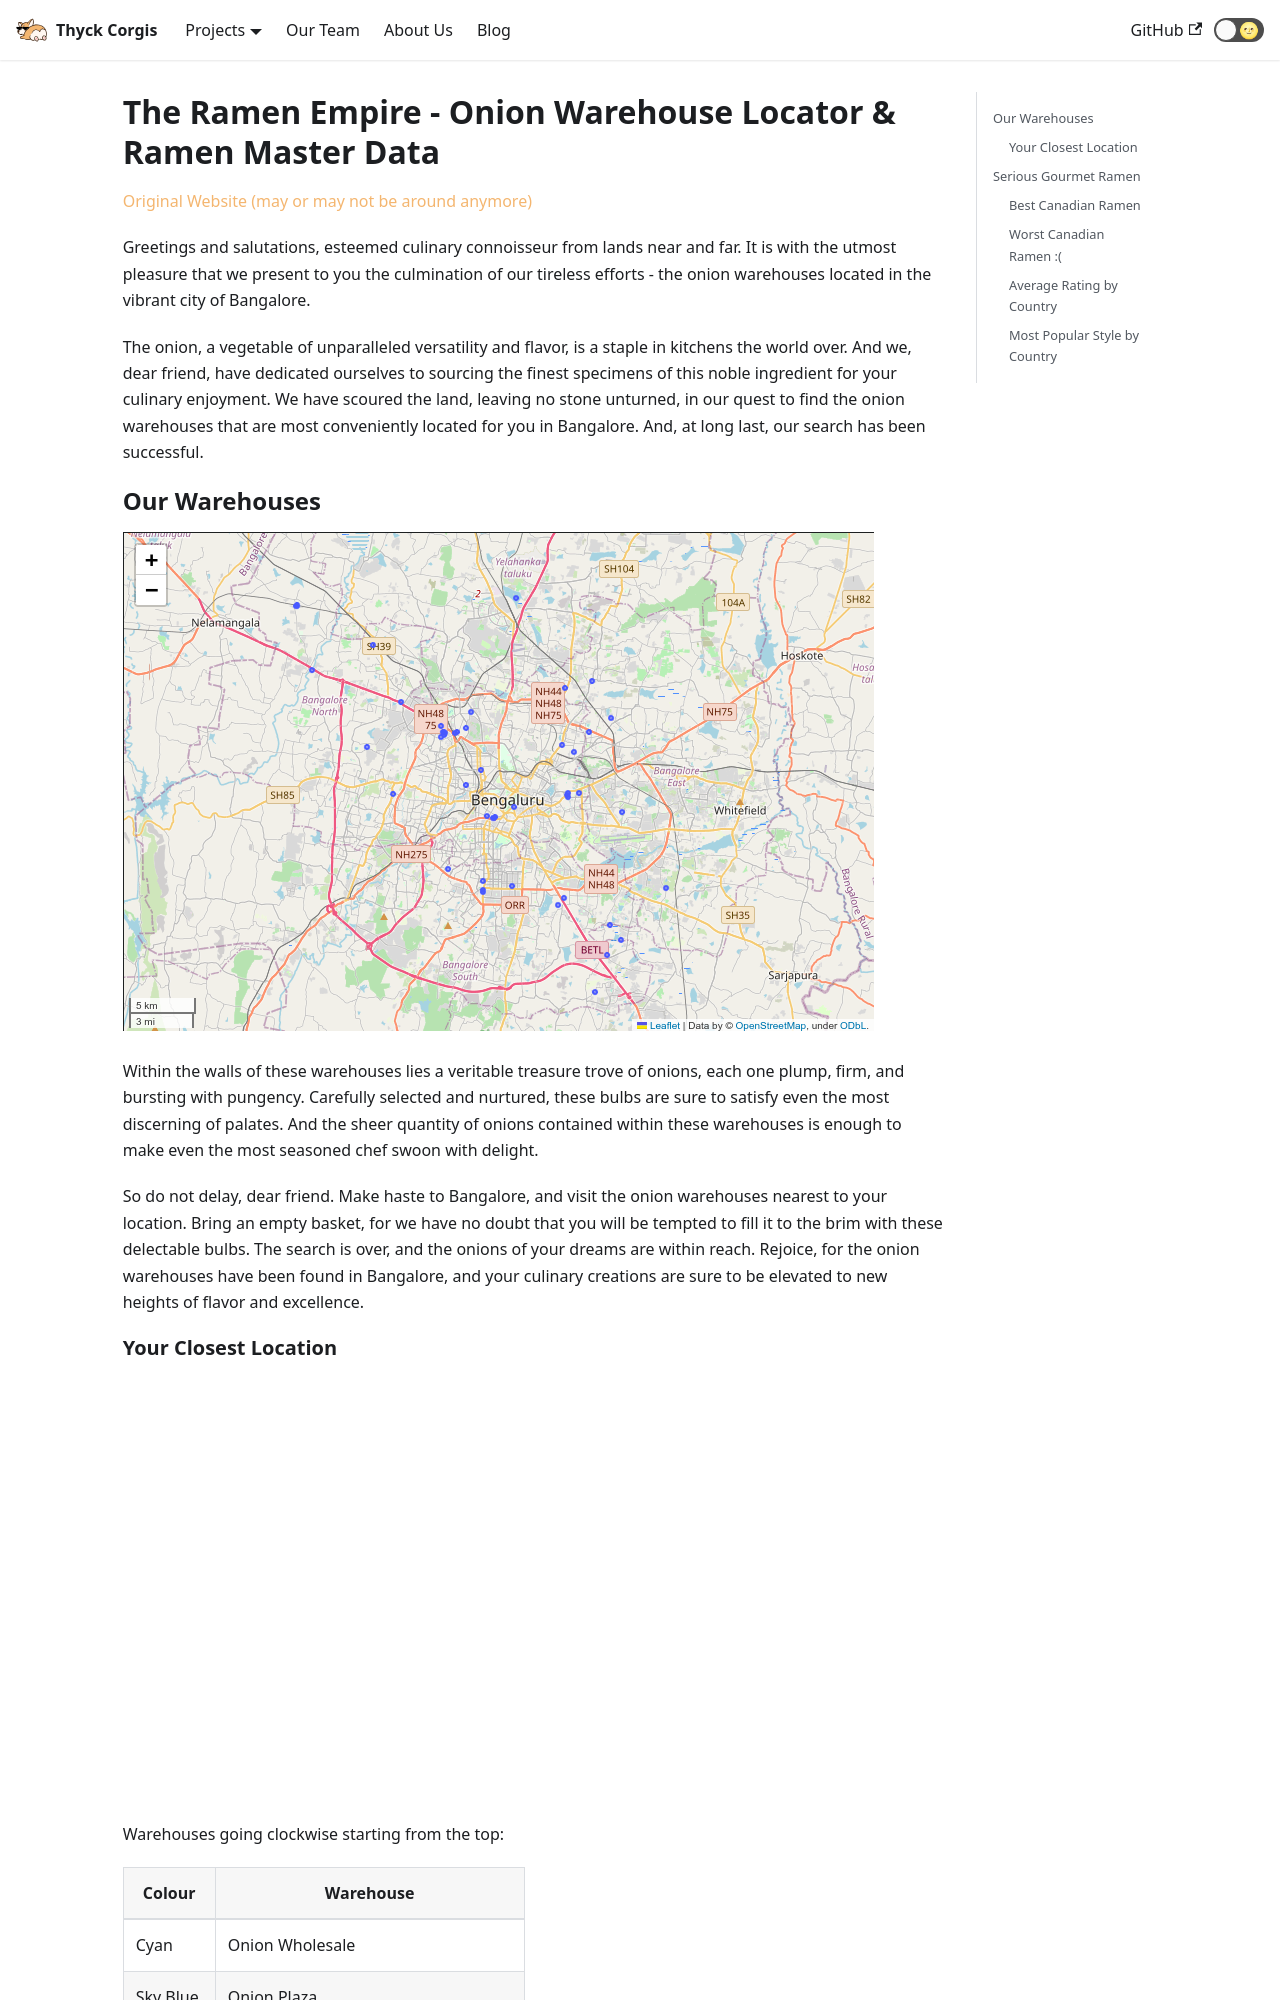

repository: thyckcorgis/thyck.top · page: projects/the-ramen-empire/index.html · generator: docusaurus

---
title: The Ramen Empire
description: Onion Warehouse Locator & Ramen Master Data
authors: charles
tags: [hello, thyck]
---

# The Ramen Empire - Onion Warehouse Locator & Ramen Master Data

[Original Website (may or may not be around anymore)](https://canchetadev.wixsite.com/the-ramen-empire)

Greetings and salutations, esteemed culinary connoisseur from lands near and
far. It is with the utmost pleasure that we present to you the culmination of
our tireless efforts - the onion warehouses located in the vibrant city of
Bangalore.

The onion, a vegetable of unparalleled versatility and flavor, is a staple in
kitchens the world over. And we, dear friend, have dedicated ourselves to
sourcing the finest specimens of this noble ingredient for your culinary
enjoyment. We have scoured the land, leaving no stone unturned, in our quest to
find the onion warehouses that are most conveniently located for you in
Bangalore. And, at long last, our search has been successful.

## Our Warehouses

![Map of Bangalore containing points of the warehouse locations](./bengaluru.png)

Within the walls of these warehouses lies a veritable treasure trove of onions,
each one plump, firm, and bursting with pungency. Carefully selected and
nurtured, these bulbs are sure to satisfy even the most discerning of palates.
And the sheer quantity of onions contained within these warehouses is enough to
make even the most seasoned chef swoon with delight.

So do not delay, dear friend. Make haste to Bangalore, and visit the onion
warehouses nearest to your location. Bring an empty basket, for we have no doubt
that you will be tempted to fill it to the brim with these delectable bulbs. The
search is over, and the onions of your dreams are within reach. Rejoice, for the
onion warehouses have been found in Bangalore, and your culinary creations are
sure to be elevated to new heights of flavor and excellence.
